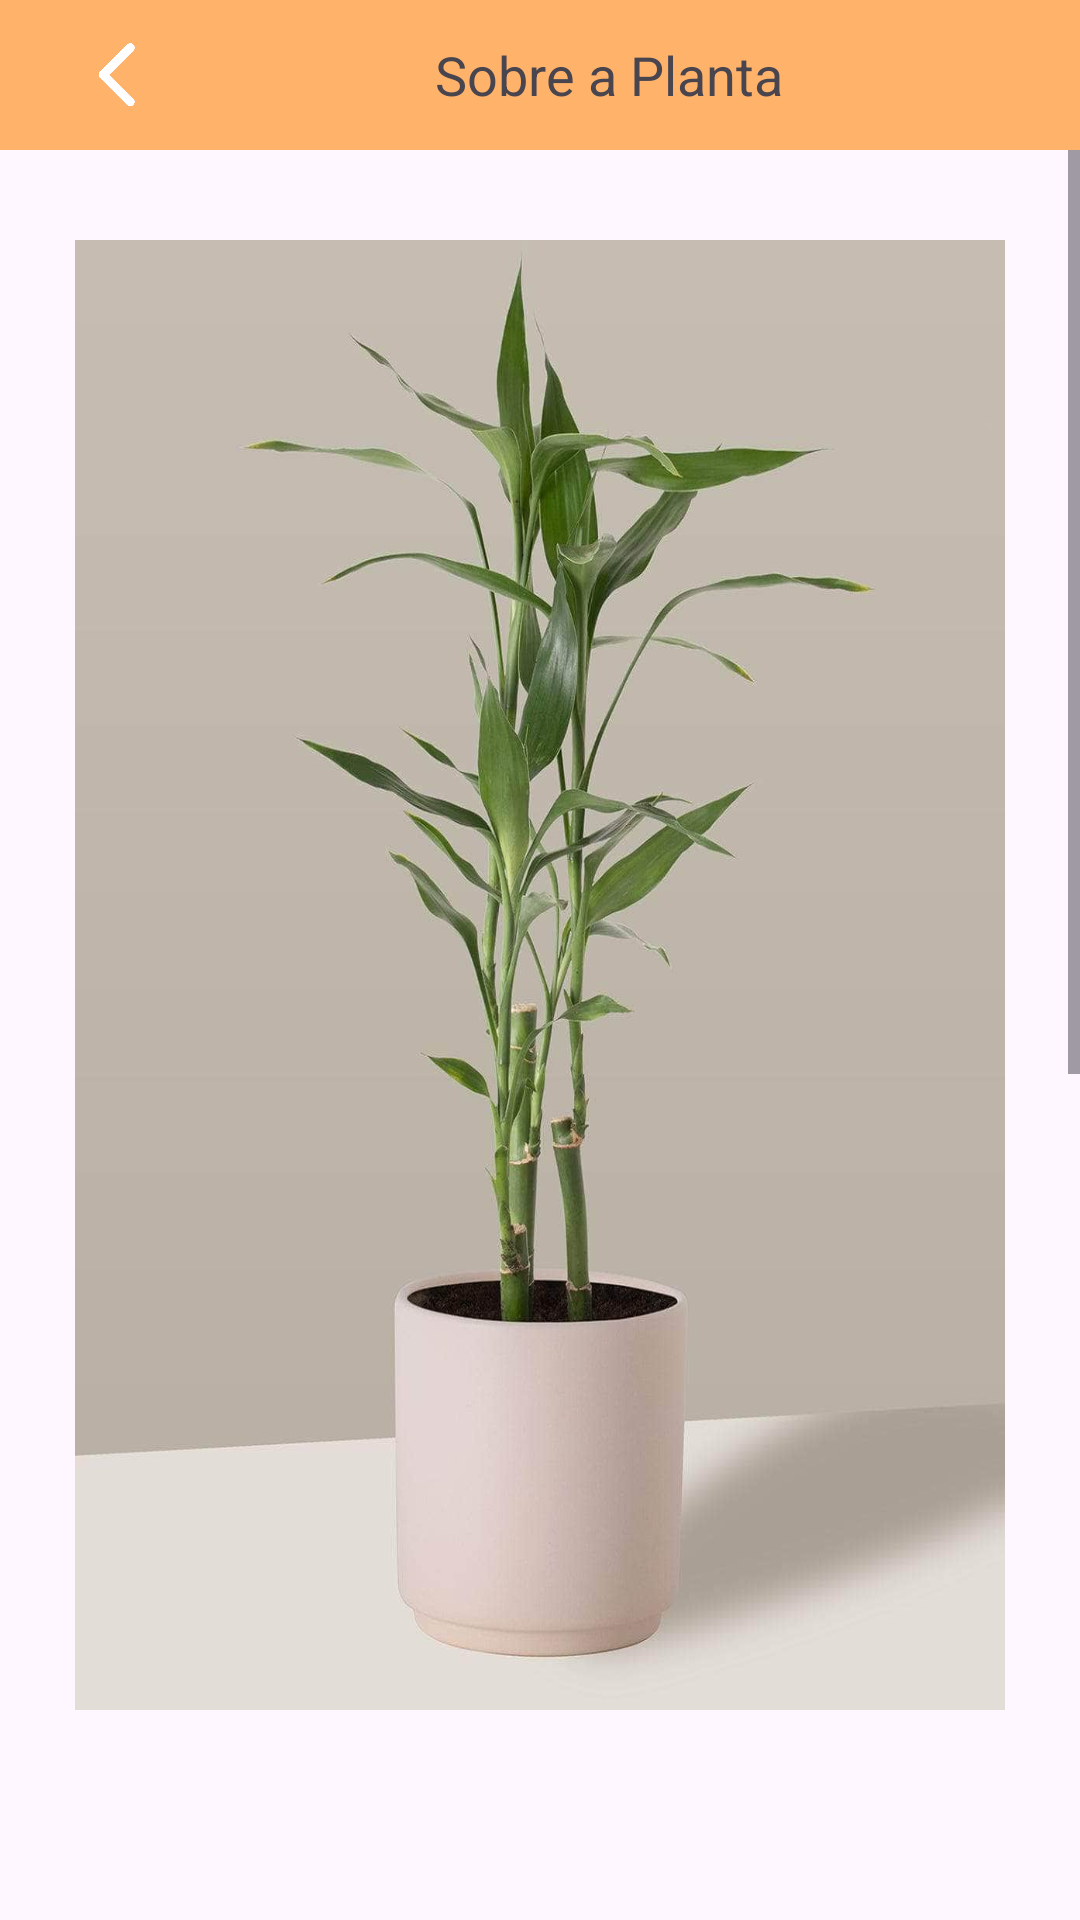

Reconstruct the res/layout file that produces this screen, plus the resources it refers to.
<!-- AndroidManifest.xml: application theme Theme.AppSustentabilidade -->
<!-- res/layout/activity_descricao_planta3.xml -->
<?xml version="1.0" encoding="utf-8"?>
<androidx.constraintlayout.widget.ConstraintLayout xmlns:android="http://schemas.android.com/apk/res/android"
    xmlns:app="http://schemas.android.com/apk/res-auto"
    xmlns:tools="http://schemas.android.com/tools"
    android:layout_width="match_parent"
    android:layout_height="match_parent"
    tools:context=".Descricao_Planta3">

    <LinearLayout
        android:id="@+id/Layout_Voltar"
        android:layout_width="0dp"
        android:layout_height="50dp"
        android:background="#00FFFFFF"
        android:backgroundTint="#FFB26A"
        android:backgroundTintMode="screen"
        android:gravity="center_vertical"
        android:orientation="horizontal"
        app:layout_constraintEnd_toEndOf="parent"
        app:layout_constraintStart_toStartOf="parent"
        app:layout_constraintTop_toTopOf="@+id/constraintLayout"
        tools:ignore="UnknownIdInLayout">


        <ImageView
            android:id="@+id/img_btn_voltar"
            android:layout_width="30dp"
            android:layout_height="30dp"
            android:layout_marginStart="25dp"
            app:srcCompat="@drawable/seta_voltar" />

        <TextView
            android:id="@+id/txt_descricao_pag"
            android:layout_width="wrap_content"
            android:layout_height="wrap_content"
            android:layout_marginStart="90dp"
            android:fontFamily="sans-serif"
            android:text="@string/plantas_texto_voltar"
            android:textSize="18sp"
            tools:ignore="TextSizeCheck" />

    </LinearLayout>

    <ScrollView
        android:layout_width="match_parent"
        android:layout_height="match_parent"
        android:layout_marginTop="50dp"
        android:layout_marginBottom="59dp"
        app:layout_constraintBottom_toBottomOf="parent"
        app:layout_constraintTop_toTopOf="parent">

        <LinearLayout
            android:id="@+id/Layout_Conteudo"
            android:layout_width="match_parent"
            android:layout_height="wrap_content"
            android:layout_marginStart="25dp"
            android:layout_marginTop="30dp"
            android:layout_marginEnd="25dp"
            android:orientation="vertical"
            tools:ignore="UselessParent,VisualLintBounds">

            <ImageView
                android:id="@+id/img_planta"
                android:layout_width="match_parent"
                android:layout_height="490dp"
                android:layout_gravity="center_horizontal"
                android:adjustViewBounds="false"
                android:contentDescription="@string/img_planta"
                android:scaleType="fitXY"
                app:srcCompat="@drawable/bambu"
                tools:ignore="ImageContrastCheck" />

            <TextView
                android:id="@+id/txt_titulo_planta"
                android:layout_width="wrap_content"
                android:layout_height="wrap_content"
                android:layout_gravity="center_horizontal"
                android:layout_marginTop="20dp"
                android:gravity="center_horizontal"
                android:text="@string/titulo_planta3"
                android:textSize="40sp"
                tools:ignore="SpeakableTextPresentCheck" />

            <LinearLayout
                android:layout_width="300dp"
                android:layout_height="60dp"
                android:layout_gravity="center_horizontal"
                android:layout_marginTop="20dp"
                android:layout_marginBottom="10dp"
                android:orientation="horizontal">

                <ImageView
                    android:id="@+id/img_planta_tamanho"
                    android:layout_width="100dp"
                    android:layout_height="wrap_content"
                    android:layout_marginEnd="20dp"
                    android:layout_weight="1"
                    android:contentDescription="@string/img_planta_tamanho"
                    tools:ignore="ImageContrastCheck"
                    tools:srcCompat="@tools:sample/avatars" />

                <ImageView
                    android:id="@+id/img_planta_temperatura"
                    android:layout_width="100dp"
                    android:layout_height="wrap_content"
                    android:layout_marginEnd="20dp"
                    android:layout_weight="1"
                    android:contentDescription="@string/img_planta_temp"
                    tools:ignore="ImageContrastCheck"
                    tools:srcCompat="@tools:sample/avatars" />

                <ImageView
                    android:id="@+id/img_planta_agua"
                    android:layout_width="100dp"
                    android:layout_height="wrap_content"
                    android:layout_weight="1"
                    android:contentDescription="@string/img_planta_agua"
                    tools:ignore="ImageContrastCheck"
                    tools:srcCompat="@tools:sample/avatars" />
            </LinearLayout>

            <TextView
                android:id="@+id/txt_texto_planta"
                android:layout_width="298dp"
                android:layout_height="152dp"
                android:layout_gravity="center_horizontal"
                android:layout_marginStart="25dp"
                android:layout_marginTop="20dp"
                android:layout_marginEnd="25dp"
                android:layout_marginBottom="60dp"
                android:text="@string/texto_bamdu_da_sorte"
                android:textSize="16sp"
                tools:ignore="SpeakableTextPresentCheck" />

        </LinearLayout>
    </ScrollView>

    <LinearLayout
        android:id="@+id/navegation_bar"
        android:layout_width="0dp"
        android:layout_height="59dp"
        android:layout_marginTop="650dp"
        android:background="#00FFFFFF"
        android:backgroundTint="#FFFFFF"
        android:backgroundTintMode="screen"
        android:gravity="center_horizontal|center_vertical"
        android:orientation="horizontal"
        app:layout_constraintBottom_toBottomOf="parent"
        app:layout_constraintEnd_toEndOf="parent"
        app:layout_constraintHorizontal_bias="0.555"
        app:layout_constraintStart_toStartOf="parent"
        app:layout_constraintTop_toTopOf="parent"
        app:layout_constraintVertical_bias="1.0">

        <ImageButton
            android:id="@+id/img_btn_home"
            android:layout_width="50dp"
            android:layout_height="50dp"
            android:layout_marginEnd="40dp"
            android:adjustViewBounds="true"
            android:backgroundTint="#00FFFFFF"
            android:contentDescription="@string/btn_home"
            android:cropToPadding="false"
            android:scaleType="centerCrop"
            app:srcCompat="@drawable/home"
            tools:srcCompat="@drawable/home" />

        <ImageButton
            android:id="@+id/img_btn_tipo"
            android:layout_width="50dp"
            android:layout_height="50dp"
            android:adjustViewBounds="true"
            android:backgroundTint="#00FFFFFF"
            android:contentDescription="@string/btn_tipos"
            android:scaleType="centerCrop"
            app:srcCompat="@drawable/tipos"
            tools:srcCompat="@drawable/tipos" />

        <ImageButton
            android:id="@+id/img_btn_perfil"
            android:layout_width="45dp"
            android:layout_height="45dp"
            android:layout_marginStart="40dp"
            android:background="#00FFFFFF"
            android:contentDescription="@string/btn_perfil"
            android:scaleType="centerCrop"
            app:srcCompat="@drawable/perfil"
            tools:ignore="TouchTargetSizeCheck"
            tools:srcCompat="@drawable/perfil" />
    </LinearLayout>

</androidx.constraintlayout.widget.ConstraintLayout>
<!-- resources referenced by this layout -->
<resources>
  <!-- drawable bambu: jpg bitmap (drawable, 49692 bytes) -->
  <!-- drawable home: png bitmap (drawable, 35506 bytes) -->
  <!-- drawable perfil: png bitmap (drawable, 284006 bytes) -->
  <!-- drawable seta_voltar: png bitmap (drawable, 12180 bytes) -->
  <!-- drawable tipos: png bitmap (drawable, 56355 bytes) -->
  <string name="btn_home"> GoToHome </string>
  <string name="btn_perfil"> GoToPerfil </string>
  <string name="btn_tipos"> GoToTipos </string>
  <string name="img_planta"> Planta </string>
  <string name="img_planta_agua"> Quantidade de Agua </string>
  <string name="img_planta_tamanho"> Tamanho da Planta </string>
  <string name="img_planta_temp"> Temperatura média </string>
  <string name="plantas_texto_voltar"> Sobre a Planta </string>
  <string name="texto_bamdu_da_sorte">Uma tradição oriental diz que o Bambu da Sorte deve ser dado de presente em ocasiões que marquem um novo começo, como mudança de casa, casamento, nascimento de uma criança ou na conquista de um novo emprego. Além disso, na hora de presentear, amarre no Bambu da Sorte uma fita vermelha para atrair a boa saúde a quem recebe e ativar ainda mais os poderes místicos da planta.
      O Bambu da Sorte é uma planta com diferentes tipos de modelagem, podendo assim ser incorporada na decoração de diferentes formas, uma vez que ela pode assumir formatos de corações, torres e espirais. Contudo, o Bambu da Sorte trançado ainda é o mais popular de todos.</string>
  <string name="titulo_planta3">Bamdu-Da-Sorte</string>
  <style name="Theme.AppSustentabilidade" parent="Base.Theme.AppSustentabilidade" />
  <style name="Base.Theme.AppSustentabilidade" parent="Theme.Material3.DayNight.NoActionBar">
          
          
      </style>
</resources>
